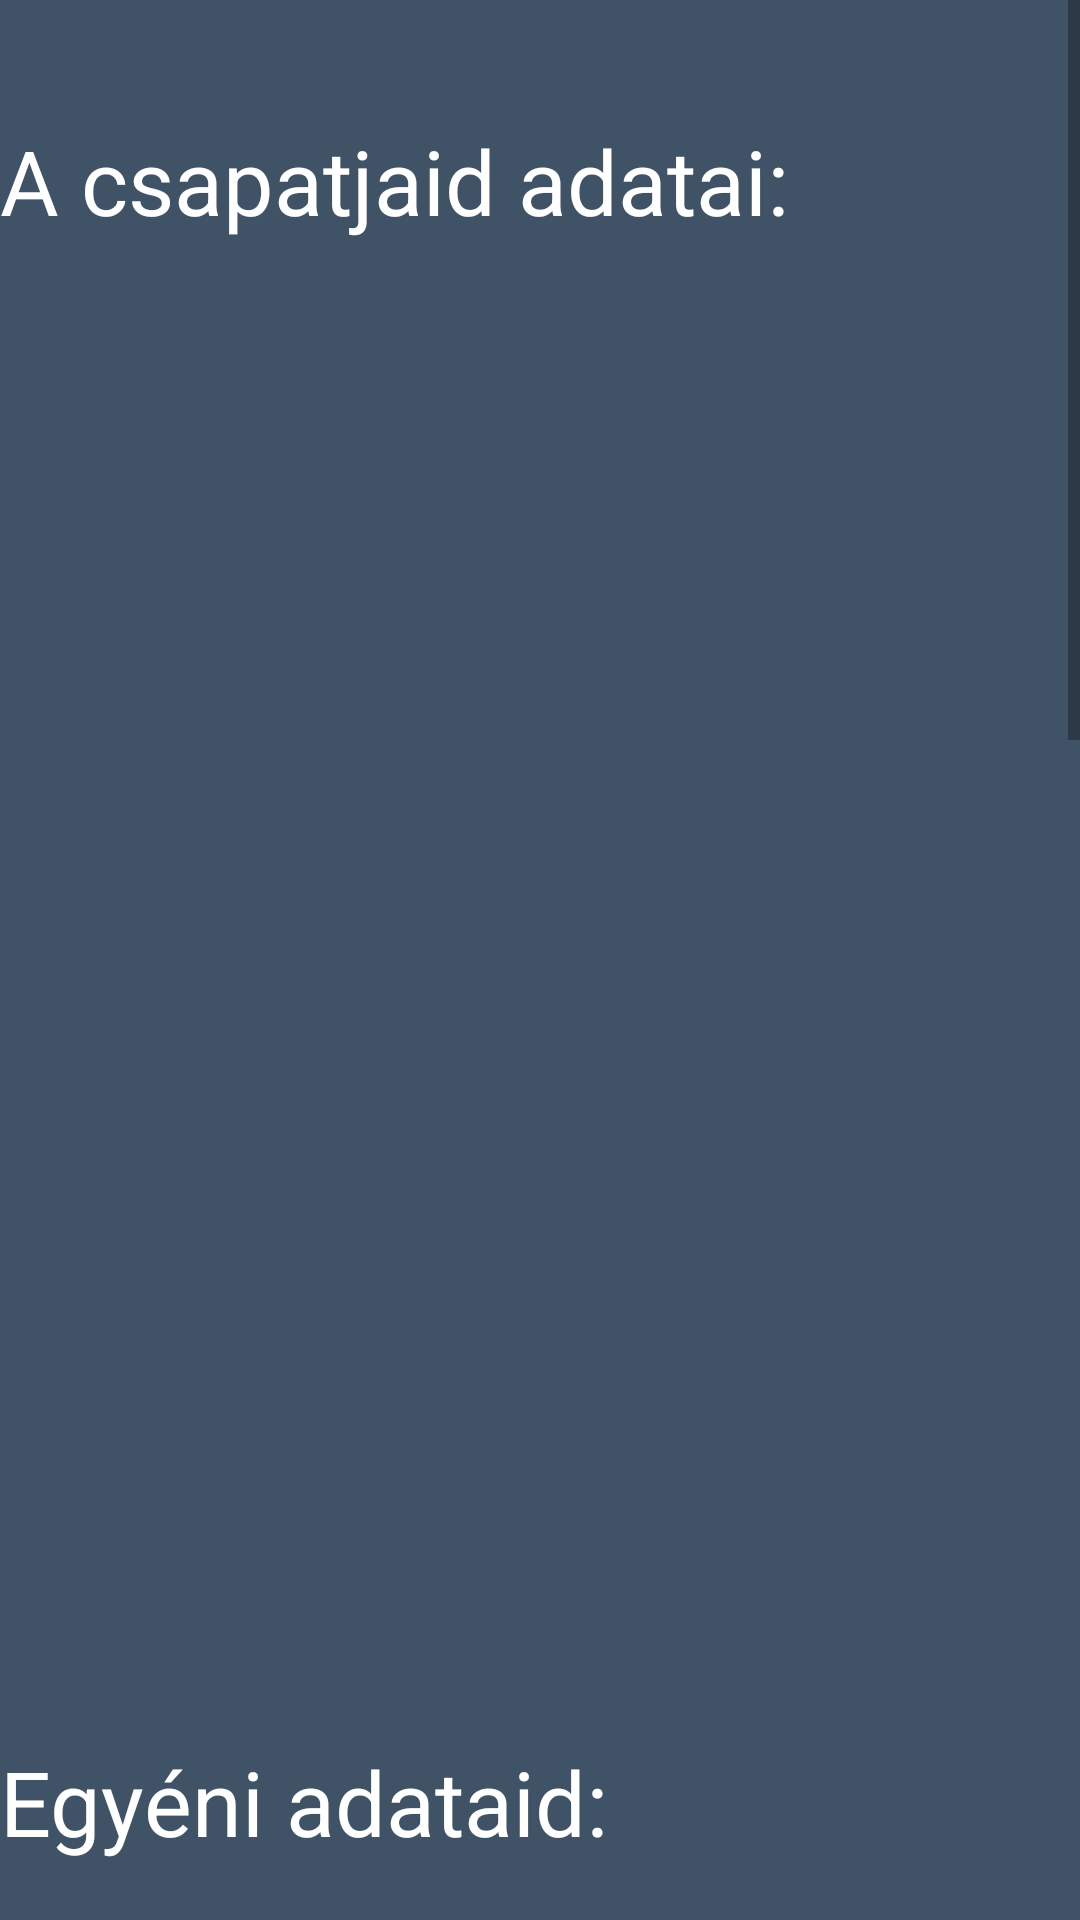

Write the Android layout XML for this screen, with the resource values it uses.
<!-- AndroidManifest.xml: application theme Theme.SpotOn -->
<!-- res/layout/fragment_statistics.xml -->
<?xml version="1.0" encoding="utf-8"?>
<layout xmlns:android="http://schemas.android.com/apk/res/android"
    xmlns:app="http://schemas.android.com/apk/res-auto">

    <ScrollView
        android:layout_width="match_parent"
        android:layout_height="match_parent">

    <androidx.constraintlayout.widget.ConstraintLayout
        android:layout_width="match_parent"
        android:layout_height="match_parent"
        android:paddingTop="40dp"
        android:background="@color/backGround">

        <TextView
            android:id="@+id/statistics_teams"
            android:layout_width="match_parent"
            android:layout_height="wrap_content"
            android:gravity="start"
            android:text="A csapatjaid adatai:"
            android:textColor="@color/white"
            android:textSize="30sp"
            app:layout_constraintEnd_toEndOf="parent"
            app:layout_constraintStart_toStartOf="parent"
            app:layout_constraintTop_toTopOf="parent"
            app:layout_constraintBottom_toTopOf="@id/statistics_teams_recyclerview"/>

        <androidx.recyclerview.widget.RecyclerView
            android:id="@+id/statistics_teams_recyclerview"
            android:layout_width="match_parent"
            android:layout_height="500dp"
            app:layout_constraintEnd_toEndOf="parent"
            app:layout_constraintStart_toStartOf="parent"
            app:layout_constraintTop_toBottomOf="@+id/statistics_teams"
            app:layout_constraintBottom_toTopOf="@id/statistics_own"/>

        <TextView
            android:id="@+id/statistics_own"
            android:layout_width="match_parent"
            android:layout_height="wrap_content"
            android:gravity="start"
            android:text="Egyéni adataid:"
            android:textColor="@color/white"
            android:textSize="30sp"
            app:layout_constraintEnd_toEndOf="parent"
            app:layout_constraintStart_toStartOf="parent"
            app:layout_constraintTop_toBottomOf="@+id/statistics_teams_recyclerview"
            app:layout_constraintBottom_toTopOf="@id/statistics_own_recyclerview"/>

        <androidx.recyclerview.widget.RecyclerView
            android:id="@+id/statistics_own_recyclerview"
            android:layout_width="match_parent"
            android:layout_height="500dp"
            app:layout_constraintEnd_toEndOf="parent"
            app:layout_constraintStart_toStartOf="parent"
            app:layout_constraintTop_toBottomOf="@+id/statistics_own"
            app:layout_constraintBottom_toTopOf="@id/statistics_team_mates"/>

        <TextView
            android:id="@+id/statistics_team_mates"
            android:layout_width="match_parent"
            android:layout_height="wrap_content"
            android:gravity="start"
            android:text="Egyéni adataid:"
            android:textColor="@color/white"
            android:textSize="30sp"
            app:layout_constraintEnd_toEndOf="parent"
            app:layout_constraintStart_toStartOf="parent"
            app:layout_constraintTop_toBottomOf="@+id/statistics_own_recyclerview"
            app:layout_constraintBottom_toTopOf="@id/statistics_team_mates_recyclerview"/>

        <androidx.recyclerview.widget.RecyclerView
            android:id="@+id/statistics_team_mates_recyclerview"
            android:layout_width="match_parent"
            android:layout_height="500dp"
            app:layout_constraintBottom_toBottomOf="parent"
            app:layout_constraintEnd_toEndOf="parent"
            app:layout_constraintStart_toStartOf="parent"
            app:layout_constraintTop_toBottomOf="@+id/statistics_team_mates" />

    </androidx.constraintlayout.widget.ConstraintLayout>

    </ScrollView>

</layout>
<!-- resources referenced by this layout -->
<resources>
  <color name="backGround">#405265</color>
  <color name="white">#FFFFFFFF</color>
  <style name="Theme.SpotOn" parent="Theme.MaterialComponents.DayNight.DarkActionBar">
          
          <item name="colorPrimary">@color/white</item>
          <item name="colorPrimaryVariant">@color/white</item>
          <item name="colorOnPrimary">@color/white</item>
          
          <item name="colorSecondary">@color/black</item>
          <item name="colorSecondaryVariant">@color/black</item>
          <item name="colorOnSecondary">@color/black</item>
          
          <item name="windowActionBar">false</item>
          <item name="windowNoTitle">true</item>
          <item name="android:windowFullscreen">true</item>
          <item name="android:windowLayoutInDisplayCutoutMode">shortEdges</item>
          <item name="android:windowTranslucentStatus">true</item>
          <item name="android:windowTranslucentNavigation">true</item>
          
      </style>
  <color name="black">#FF000000</color>
</resources>
